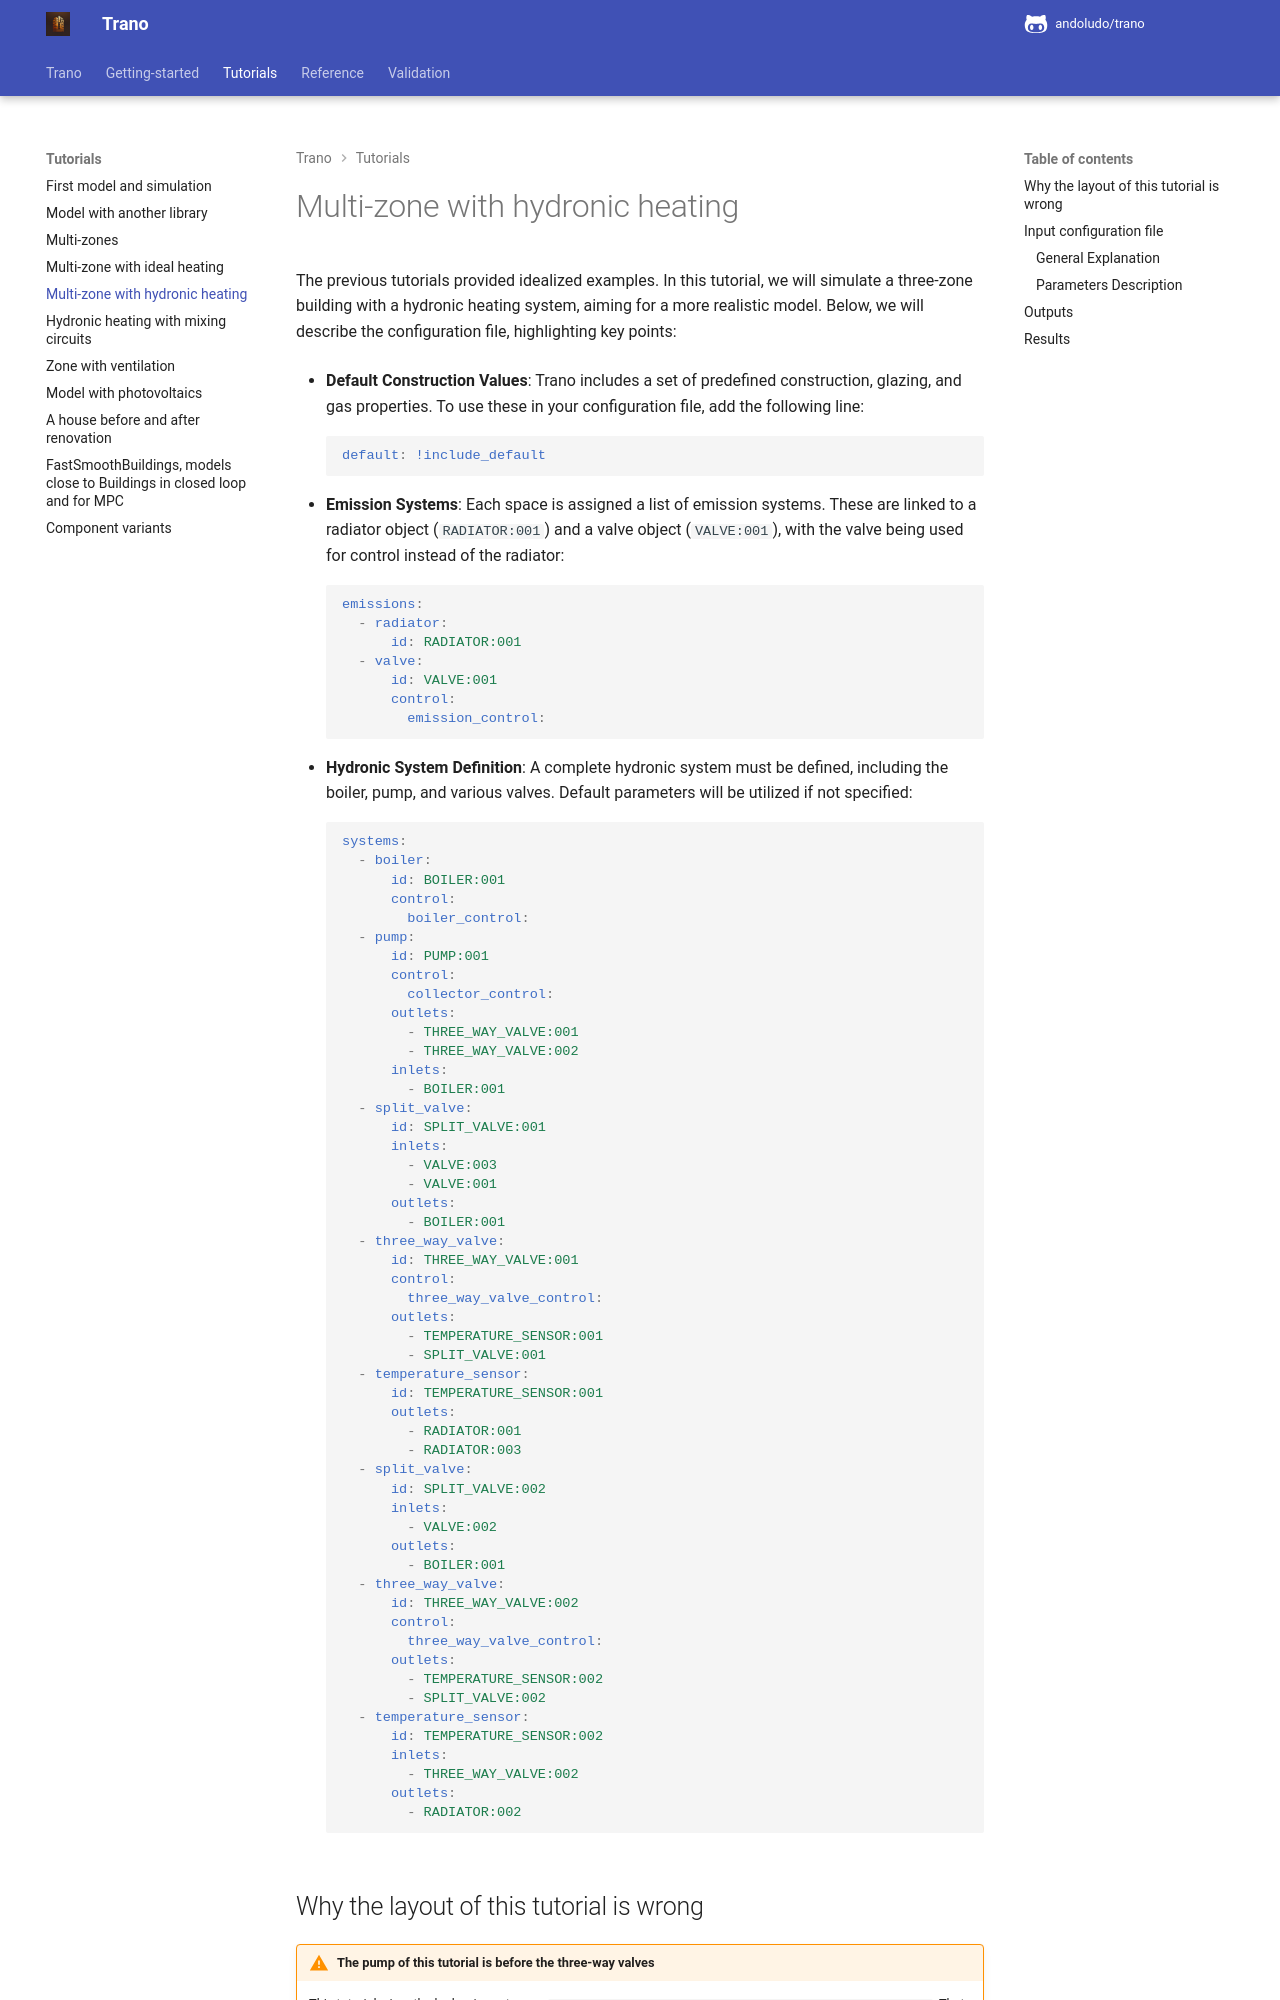

repository: andoludo/trano · page: tutorials/multi-zone_with_hydronic_heating/index.html · generator: mkdocs

---
description: "Model a three-zone building with radiators, valves, a pump and a gas boiler: a hydronic heating system in Modelica generated by Trano from YAML."
---
# Multi-zone with hydronic heating
The previous tutorials provided idealized examples. In this tutorial, we will simulate a three-zone building with a hydronic heating system, aiming for a more realistic model. Below, we will describe the configuration file, highlighting key points:

- **Default Construction Values**: Trano includes a set of predefined construction, glazing, and gas properties. To use these in your configuration file, add the following line:
    ```yaml
    default: !include_default
    ```

- **Emission Systems**: Each space is assigned a list of emission systems. These are linked to a radiator object (`RADIATOR:001`) and a valve object (`VALVE:001`), with the valve being used for control instead of the radiator:
    ```yaml
    emissions:
      - radiator:
          id: RADIATOR:001
      - valve:
          id: VALVE:001
          control:
            emission_control:
    ```
